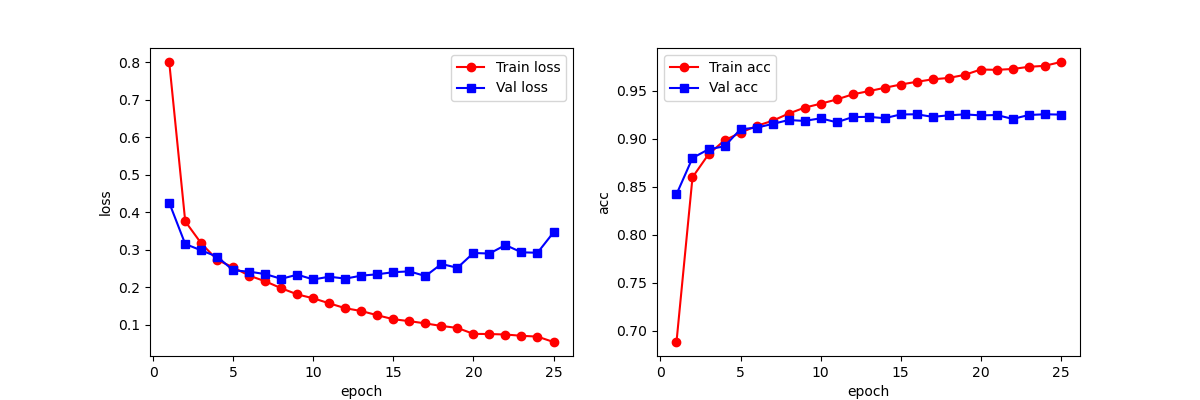

Values plotted in this chart, from the file beside it:
epoch, train_loss_list, train_acc_list, val_loss_list, val_acc_list, time_elapsed
1, 0.8007, 0.6881, 0.4256, 0.842, 2m10s
2, 0.3758, 0.8597, 0.3154, 0.8798, 5m13s
3, 0.3171, 0.8836, 0.2985, 0.8888, 18m27s
4, 0.273, 0.8982, 0.2814, 0.892, 24m36s
5, 0.253, 0.9061, 0.2452, 0.9097, 31m41s
6, 0.2309, 0.9132, 0.2418, 0.9114, 37m57s
7, 0.216, 0.9186, 0.2351, 0.9153, 44m40s
8, 0.1974, 0.926, 0.2226, 0.9193, 58m11s
9, 0.1811, 0.9323, 0.2337, 0.9184, 71m39s
10, 0.1706, 0.9363, 0.2209, 0.9212, 85m10s
11, 0.1572, 0.9407, 0.2283, 0.917, 98m19s
12, 0.1442, 0.9461, 0.2231, 0.9224, 111m30s
13, 0.1367, 0.9494, 0.2311, 0.9227, 120m6s
14, 0.1255, 0.9529, 0.2347, 0.9213, 133m60s
15, 0.1149, 0.9563, 0.2403, 0.9252, 147m53s
16, 0.1097, 0.9592, 0.2425, 0.9253, 160m46s
17, 0.1038, 0.9617, 0.23, 0.9227, 168m18s
18, 0.0969, 0.9632, 0.2621, 0.9243, 175m51s
19, 0.09171, 0.9664, 0.2521, 0.9253, 183m25s
20, 0.07579, 0.972, 0.2915, 0.9242, 190m58s
21, 0.07547, 0.9716, 0.29, 0.9246, 198m32s
22, 0.07411, 0.9725, 0.3127, 0.9205, 206m8s
23, 0.07076, 0.9748, 0.2932, 0.9246, 213m41s
24, 0.06853, 0.9758, 0.2921, 0.9253, 221m15s
25, 0.05417, 0.9798, 0.3464, 0.925, 228m47s
